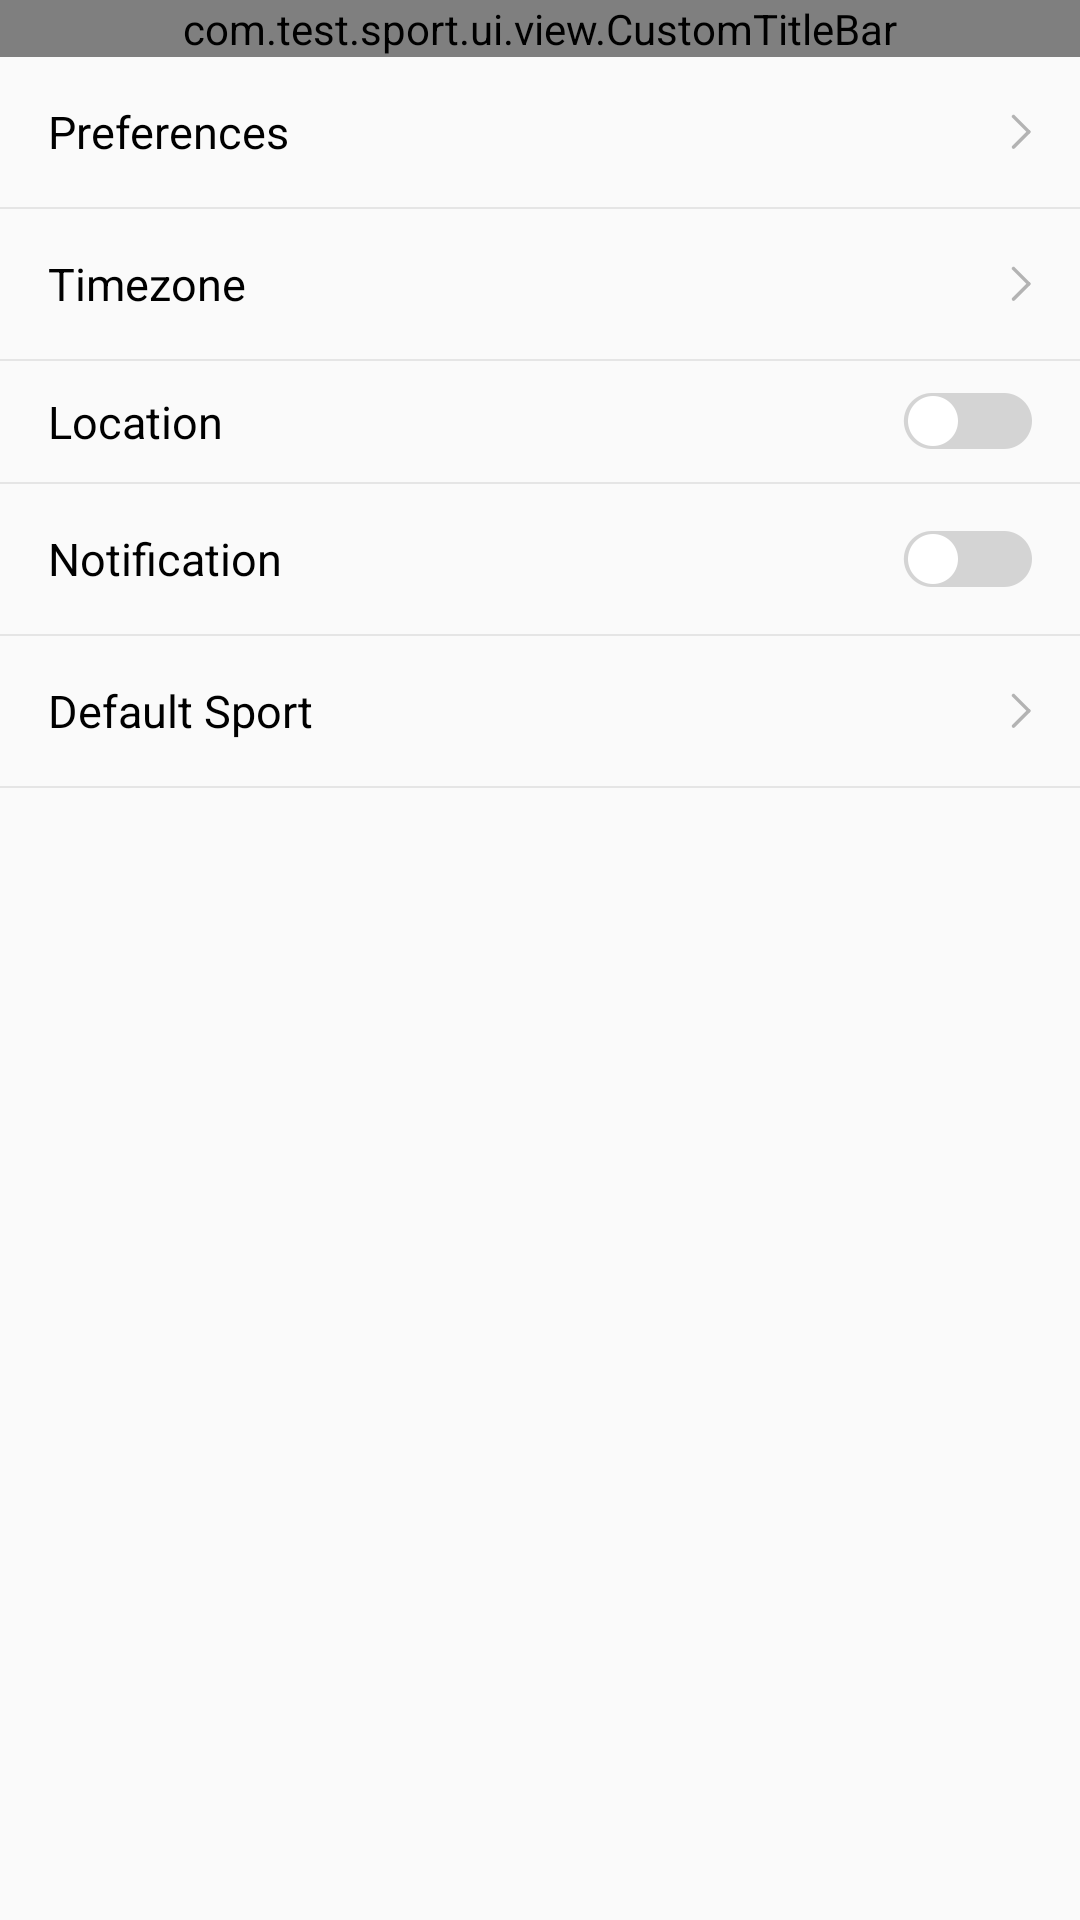

Here is an Android app screen rendered from its layout file. Give the layout XML and the strings, colors and styles it references.
<!-- AndroidManifest.xml: application theme AppTheme -->
<!-- res/layout/activity_setting.xml -->
<?xml version="1.0" encoding="utf-8"?>
<LinearLayout xmlns:android="http://schemas.android.com/apk/res/android"
    android:layout_width="match_parent"
    android:layout_height="match_parent"
    xmlns:app="http://schemas.android.com/apk/res-auto"
    android:orientation="vertical">

<com.test.sport.ui.view.CustomTitleBar
    android:id="@+id/title_bar"
    android:layout_width="match_parent"
    android:layout_height="wrap_content"
    android:background="@color/white"
    app:left_icon="@drawable/bt_back_black" />

    <ScrollView
        android:layout_width="match_parent"
        android:layout_height="match_parent">

        <LinearLayout
            android:layout_width="match_parent"
            android:layout_height="wrap_content"
            android:orientation="vertical">

            <RelativeLayout
                android:id="@+id/rl_preferences"
                android:layout_width="match_parent"
                android:layout_height="50dp"
                android:paddingHorizontal="16dp">

                <TextView
                    android:layout_width="wrap_content"
                    android:layout_height="wrap_content"
                    android:layout_centerVertical="true"
                    android:text="Preferences"
                    android:textColor="@color/black"
                    android:textSize="15sp" />

                <ImageView
                    android:layout_width="wrap_content"
                    android:layout_height="wrap_content"
                    android:layout_alignParentEnd="true"
                    android:layout_centerVertical="true"
                    android:src="@drawable/ic_enter" />

            </RelativeLayout>

            <View
                android:layout_width="match_parent"
                android:layout_height="0.5dp"
                android:background="@color/line" />

            <RelativeLayout
                android:id="@+id/rl_timezone"
                android:layout_width="match_parent"
                android:layout_height="50dp"
                android:paddingHorizontal="16dp">

                <TextView
                    android:layout_width="wrap_content"
                    android:layout_height="wrap_content"
                    android:layout_centerVertical="true"
                    android:text="Timezone"
                    android:textColor="@color/black"
                    android:textSize="15sp" />

                <TextView
                    android:id="@+id/tv_selected_timezone"
                    android:layout_width="wrap_content"
                    android:layout_height="wrap_content"
                    android:layout_centerVertical="true"
                    android:layout_marginEnd="10dp"
                    android:layout_toStartOf="@+id/iv_timezone"
                    android:textColor="@color/text_grey"
                    android:textSize="13sp" />

                <ImageView
                    android:id="@+id/iv_timezone"
                    android:layout_width="wrap_content"
                    android:layout_height="wrap_content"
                    android:layout_alignParentEnd="true"
                    android:layout_centerVertical="true"
                    android:src="@drawable/ic_enter" />

            </RelativeLayout>

            <View
                android:layout_width="match_parent"
                android:layout_height="0.5dp"
                android:background="@color/line" />

            <RelativeLayout
                android:id="@+id/rl_location"
                android:layout_width="match_parent"
                android:layout_height="wrap_content"
                android:paddingHorizontal="16dp"
                android:paddingVertical="10dp">

                <TextView
                    android:layout_width="wrap_content"
                    android:layout_height="wrap_content"
                    android:layout_centerVertical="true"
                    android:text="Location"
                    android:textColor="@color/black"
                    android:textSize="15sp" />

                <ImageView
                    android:id="@+id/iv_location"
                    android:layout_width="wrap_content"
                    android:layout_height="wrap_content"
                    android:layout_alignParentEnd="true"
                    android:layout_centerVertical="true"
                    android:src="@drawable/selector_switch" />

                <TextView
                    android:id="@+id/tv_location_info"
                    android:layout_width="match_parent"
                    android:layout_height="wrap_content"
                    android:layout_below="@id/iv_location"
                    android:layout_marginTop="10dp"
                    android:textColor="@color/text_grey"
                    android:textSize="13sp"
                    android:visibility="gone" />

            </RelativeLayout>

            <View
                android:layout_width="match_parent"
                android:layout_height="0.5dp"
                android:background="@color/line" />

            <RelativeLayout
                android:id="@+id/rl_notification"
                android:layout_width="match_parent"
                android:layout_height="50dp"
                android:paddingHorizontal="16dp">

                <TextView
                    android:layout_width="wrap_content"
                    android:layout_height="wrap_content"
                    android:layout_centerVertical="true"
                    android:text="Notification"
                    android:textColor="@color/black"
                    android:textSize="15sp" />

                <ImageView
                    android:id="@+id/iv_notification"
                    android:layout_width="wrap_content"
                    android:layout_height="wrap_content"
                    android:layout_alignParentEnd="true"
                    android:layout_centerVertical="true"
                    android:src="@drawable/selector_switch" />

            </RelativeLayout>

            <View
                android:layout_width="match_parent"
                android:layout_height="0.5dp"
                android:background="@color/line" />

            <RelativeLayout
                android:id="@+id/rl_default_sport"
                android:layout_width="match_parent"
                android:layout_height="50dp"
                android:paddingHorizontal="16dp">

                <TextView
                    android:layout_width="wrap_content"
                    android:layout_height="wrap_content"
                    android:layout_centerVertical="true"
                    android:text="Default Sport"
                    android:textColor="@color/black"
                    android:textSize="15sp" />

                <TextView
                    android:id="@+id/tv_default_sport"
                    android:layout_width="wrap_content"
                    android:layout_height="wrap_content"
                    android:layout_centerVertical="true"
                    android:layout_marginEnd="10dp"
                    android:layout_toStartOf="@+id/iv_default_sport"
                    android:textColor="@color/text_grey"
                    android:textSize="13sp" />

                <ImageView
                    android:id="@+id/iv_default_sport"
                    android:layout_width="wrap_content"
                    android:layout_height="wrap_content"
                    android:layout_alignParentEnd="true"
                    android:layout_centerVertical="true"
                    android:src="@drawable/ic_enter" />

            </RelativeLayout>

            <View
                android:layout_width="match_parent"
                android:layout_height="0.5dp"
                android:background="@color/line" />

        </LinearLayout>

    </ScrollView>

</LinearLayout>
<!-- resources referenced by this layout -->
<resources>
  <color name="black">#FF000000</color>
  <color name="line">#e5e5e5</color>
  <color name="text_grey">#b2b2b2</color>
  <color name="white">#FFFFFFFF</color>
  <!-- drawable bt_back_black: png bitmap (drawable-xxhdpi, 664 bytes) -->
  <!-- drawable ic_enter: png bitmap (drawable-xxhdpi, 387 bytes) -->
  <!-- drawable selector_switch (drawable) -->
  <?xml version="1.0" encoding="utf-8"?>
  <selector xmlns:android="http://schemas.android.com/apk/res/android">
      <item android:drawable="@drawable/ic_switch_open" android:state_selected="true" />
      <item android:drawable="@drawable/ic_switch_close" android:state_selected="false" />
  </selector>
  <style name="AppTheme" parent="Theme.AppCompat.Light.NoActionBar">
          <item name="android:windowLightStatusBar">true</item>
          <item name="colorPrimaryDark">@color/white</item>
          <item name="colorPrimary">@color/black</item>
          <item name="android:windowIsTranslucent">false</item>
          <item name="android:windowNoTitle">true</item>
      </style>
  <!-- drawable ic_switch_open: png bitmap (drawable-xxhdpi, 1890 bytes) -->
  <!-- drawable ic_switch_close: png bitmap (drawable-xxhdpi, 1688 bytes) -->
</resources>
